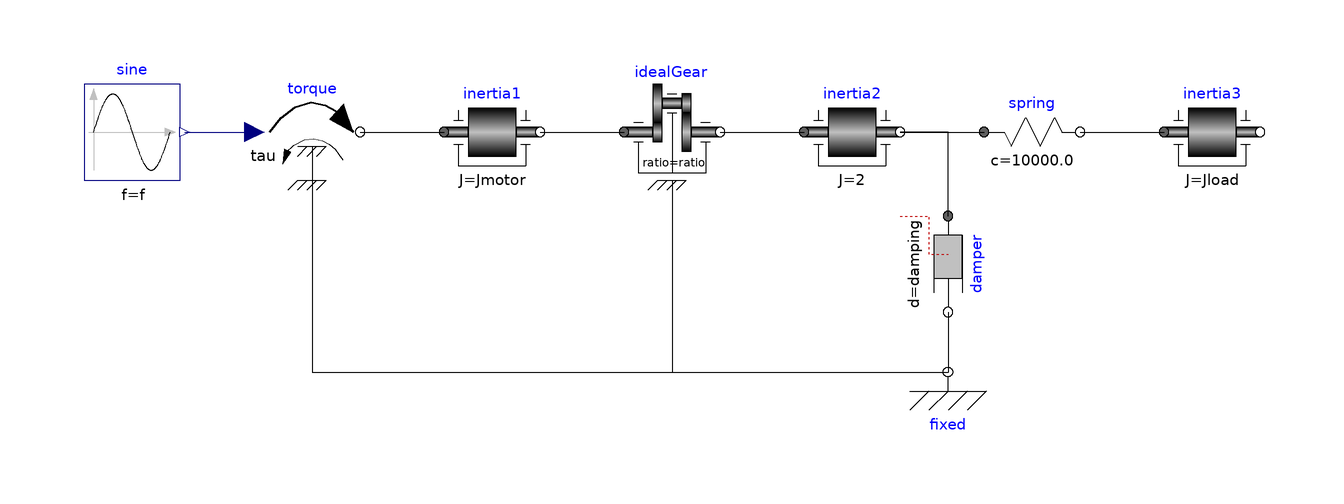

Above is the diagram view of the following Modelica model: its components placed by their Placement annotations and its connect equations drawn as lines.

model First "First example: simple drive train"
  extends Modelica.Icons.Example;
  parameter Modelica.Units.SI.Torque amplitude=10 "Amplitude of driving torque";
  parameter Modelica.Units.SI.Frequency f=5 "Frequency of driving torque";
  parameter Modelica.Units.SI.Inertia Jmotor(min=0)=0.1 "Motor inertia";
  parameter Modelica.Units.SI.Inertia Jload(min=0)=2 "Load inertia";
  parameter Real ratio=10 "Gear ratio";
  parameter Real damping=10 "Damping in bearing of gear";

  Modelica.Mechanics.Rotational.Components.Fixed fixed annotation (Placement(transformation(extent={{38,-48},{54,-32}})));
  Modelica.Mechanics.Rotational.Sources.Torque torque(useSupport=true) annotation (Placement(transformation(extent={{-68,-8},{-52,8}})));
  Modelica.Mechanics.Rotational.Components.Inertia inertia1(J=Jmotor) annotation (Placement(transformation(extent={{-38,-8},{-22,8}})));
  Modelica.Mechanics.Rotational.Components.IdealGear idealGear(ratio=ratio, useSupport=true) annotation (Placement(transformation(extent={{-8,-8},{8,8}})));
  Modelica.Mechanics.Rotational.Components.Inertia inertia2(
    J=2,
    phi(fixed=true, start=0),
    w(fixed=true, start=0)) annotation (Placement(transformation(extent={{22,-8},{38,8}})));
  Modelica.Mechanics.Rotational.Components.Spring spring(c=1.e4, phi_rel(fixed=true)) annotation (Placement(transformation(extent={{52,-8},{68,8}})));
  Modelica.Mechanics.Rotational.Components.Inertia inertia3(J=Jload, w(fixed=true, start=0)) annotation (Placement(transformation(extent={{82,-8},{98,8}})));
  Modelica.Mechanics.Rotational.Components.Damper damper(d=damping) annotation (Placement(transformation(
        origin={46,-22},
        extent={{-8,-8},{8,8}},
        rotation=270)));
  Modelica.Blocks.Sources.Sine sine(amplitude=amplitude, f=f)
    annotation (Placement(transformation(extent={{-98,-8},{-82,8}})));
equation
  connect(inertia1.flange_b, idealGear.flange_a)
    annotation (Line(points={{-22,0},{-8,0}}));
  connect(idealGear.flange_b, inertia2.flange_a)
    annotation (Line(points={{8,0},{22,0}}));
  connect(inertia2.flange_b, spring.flange_a)
    annotation (Line(points={{38,0},{52,0}}));
  connect(spring.flange_b, inertia3.flange_a)
    annotation (Line(points={{68,0},{82,0}}));
  connect(damper.flange_a, inertia2.flange_b)
    annotation (Line(points={{46,-14},{46,0},{38,0}}));
  connect(damper.flange_b, fixed.flange)
    annotation (Line(points={{46,-30},{46,-40}}));
  connect(sine.y, torque.tau)
    annotation (Line(points={{-81.2,0},{-69.6,0}}, color={0,0,127}));
  connect(torque.support, fixed.flange)
    annotation (Line(points={{-60,-8},{-60,-40},{46,-40}}));
  connect(idealGear.support, fixed.flange)
    annotation (Line(points={{0,-8},{0,-40},{46,-40}}));
  connect(torque.flange, inertia1.flange_a) annotation (Line(
      points={{-52,0},{-38,0}}));
  annotation (
    Documentation(info="<html>
<p>The drive train consists of a motor inertia which is driven by
a sine-wave motor torque. Via a gearbox the rotational energy is
transmitted to a load inertia. Elasticity in the gearbox is modeled
by a spring element. A linear damper is used to model the
damping in the gearbox bearing.</p>
<p>Note, that a force component (like the damper of this example)
which is acting between a shaft and the housing has to be fixed
in the housing on one side via component Fixed.</p>
<p>Simulate for 1 second and plot the following variables:<br>
   angular velocities of inertias inertia2 and 3: inertia2.w, inertia3.w</p>

</html>"),
    experiment(StopTime=1.0, Interval=0.001),
    uses(Modelica(version="4.0.0")));
end First;